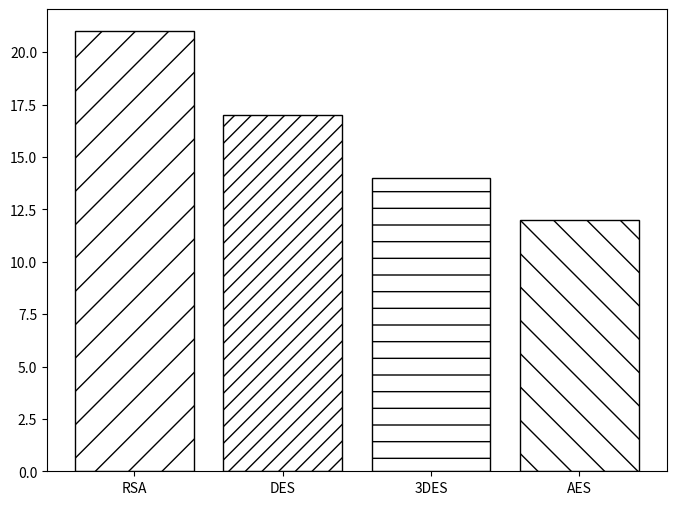

The matplotlib source for this figure:





import pandas as pd
import matplotlib.pyplot as plt
plt.rcParams['savefig.dpi'] = 300

name_list = ['RSA','DES','3DES','AES']
num_list = [21,17,14,12]

# 配置填充的图形
patterns = ('/','//','-','\\')
fig = plt.figure(figsize=(8,6), dpi=72, facecolor="white")
axes = plt.subplot(111)
for i,pattern in enumerate(patterns):
    axes.bar( name_list[i], num_list[i], hatch=pattern, color='white',edgecolor='black',)
# 设置X轴上的文字
axes.set_xticks(name_list)
plt.savefig('abc.png')
plt.show()